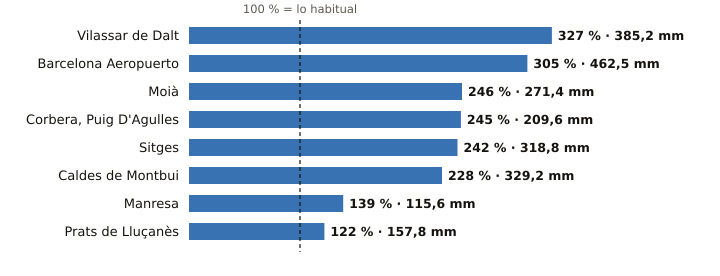

Values plotted in this chart, from the file beside it:
estacion, provincia, indicativo, mm_otono, referencia_mm, pct, periodo_referencia, hasta, hora
Vilassar de Dalt, Barcelona, 0244X, 385.2, 117.8, 327, 2009-2025, 2026-10-25, 6
Barcelona Aeropuerto, Barcelona, 0076, 462.5, 151.6, 305, 1991-2020, 2026-10-25, 6
Moià, Barcelona, 0120X, 271.4, 110.2, 246, 2009-2025, 2026-10-25, 6
Corbera, Puig D'Agulles, Barcelona, 0194D, 209.6, 85.5, 245, 2010-2025, 2026-10-25, 4
Sitges, Barcelona, 0073X, 318.8, 132.0, 242, 2009-2025, 2026-10-25, 6
Caldes de Montbui, Barcelona, 0222X, 329.2, 144.6, 228, 2004-2025, 2026-10-25, 5
Manresa, Barcelona, 0149X, 115.6, 83.0, 139, 2005-2025, 2026-10-25, 6
Prats de Lluçanès, Barcelona, 0114X, 157.8, 129.1, 122, 2008-2025, 2026-10-25, 6
